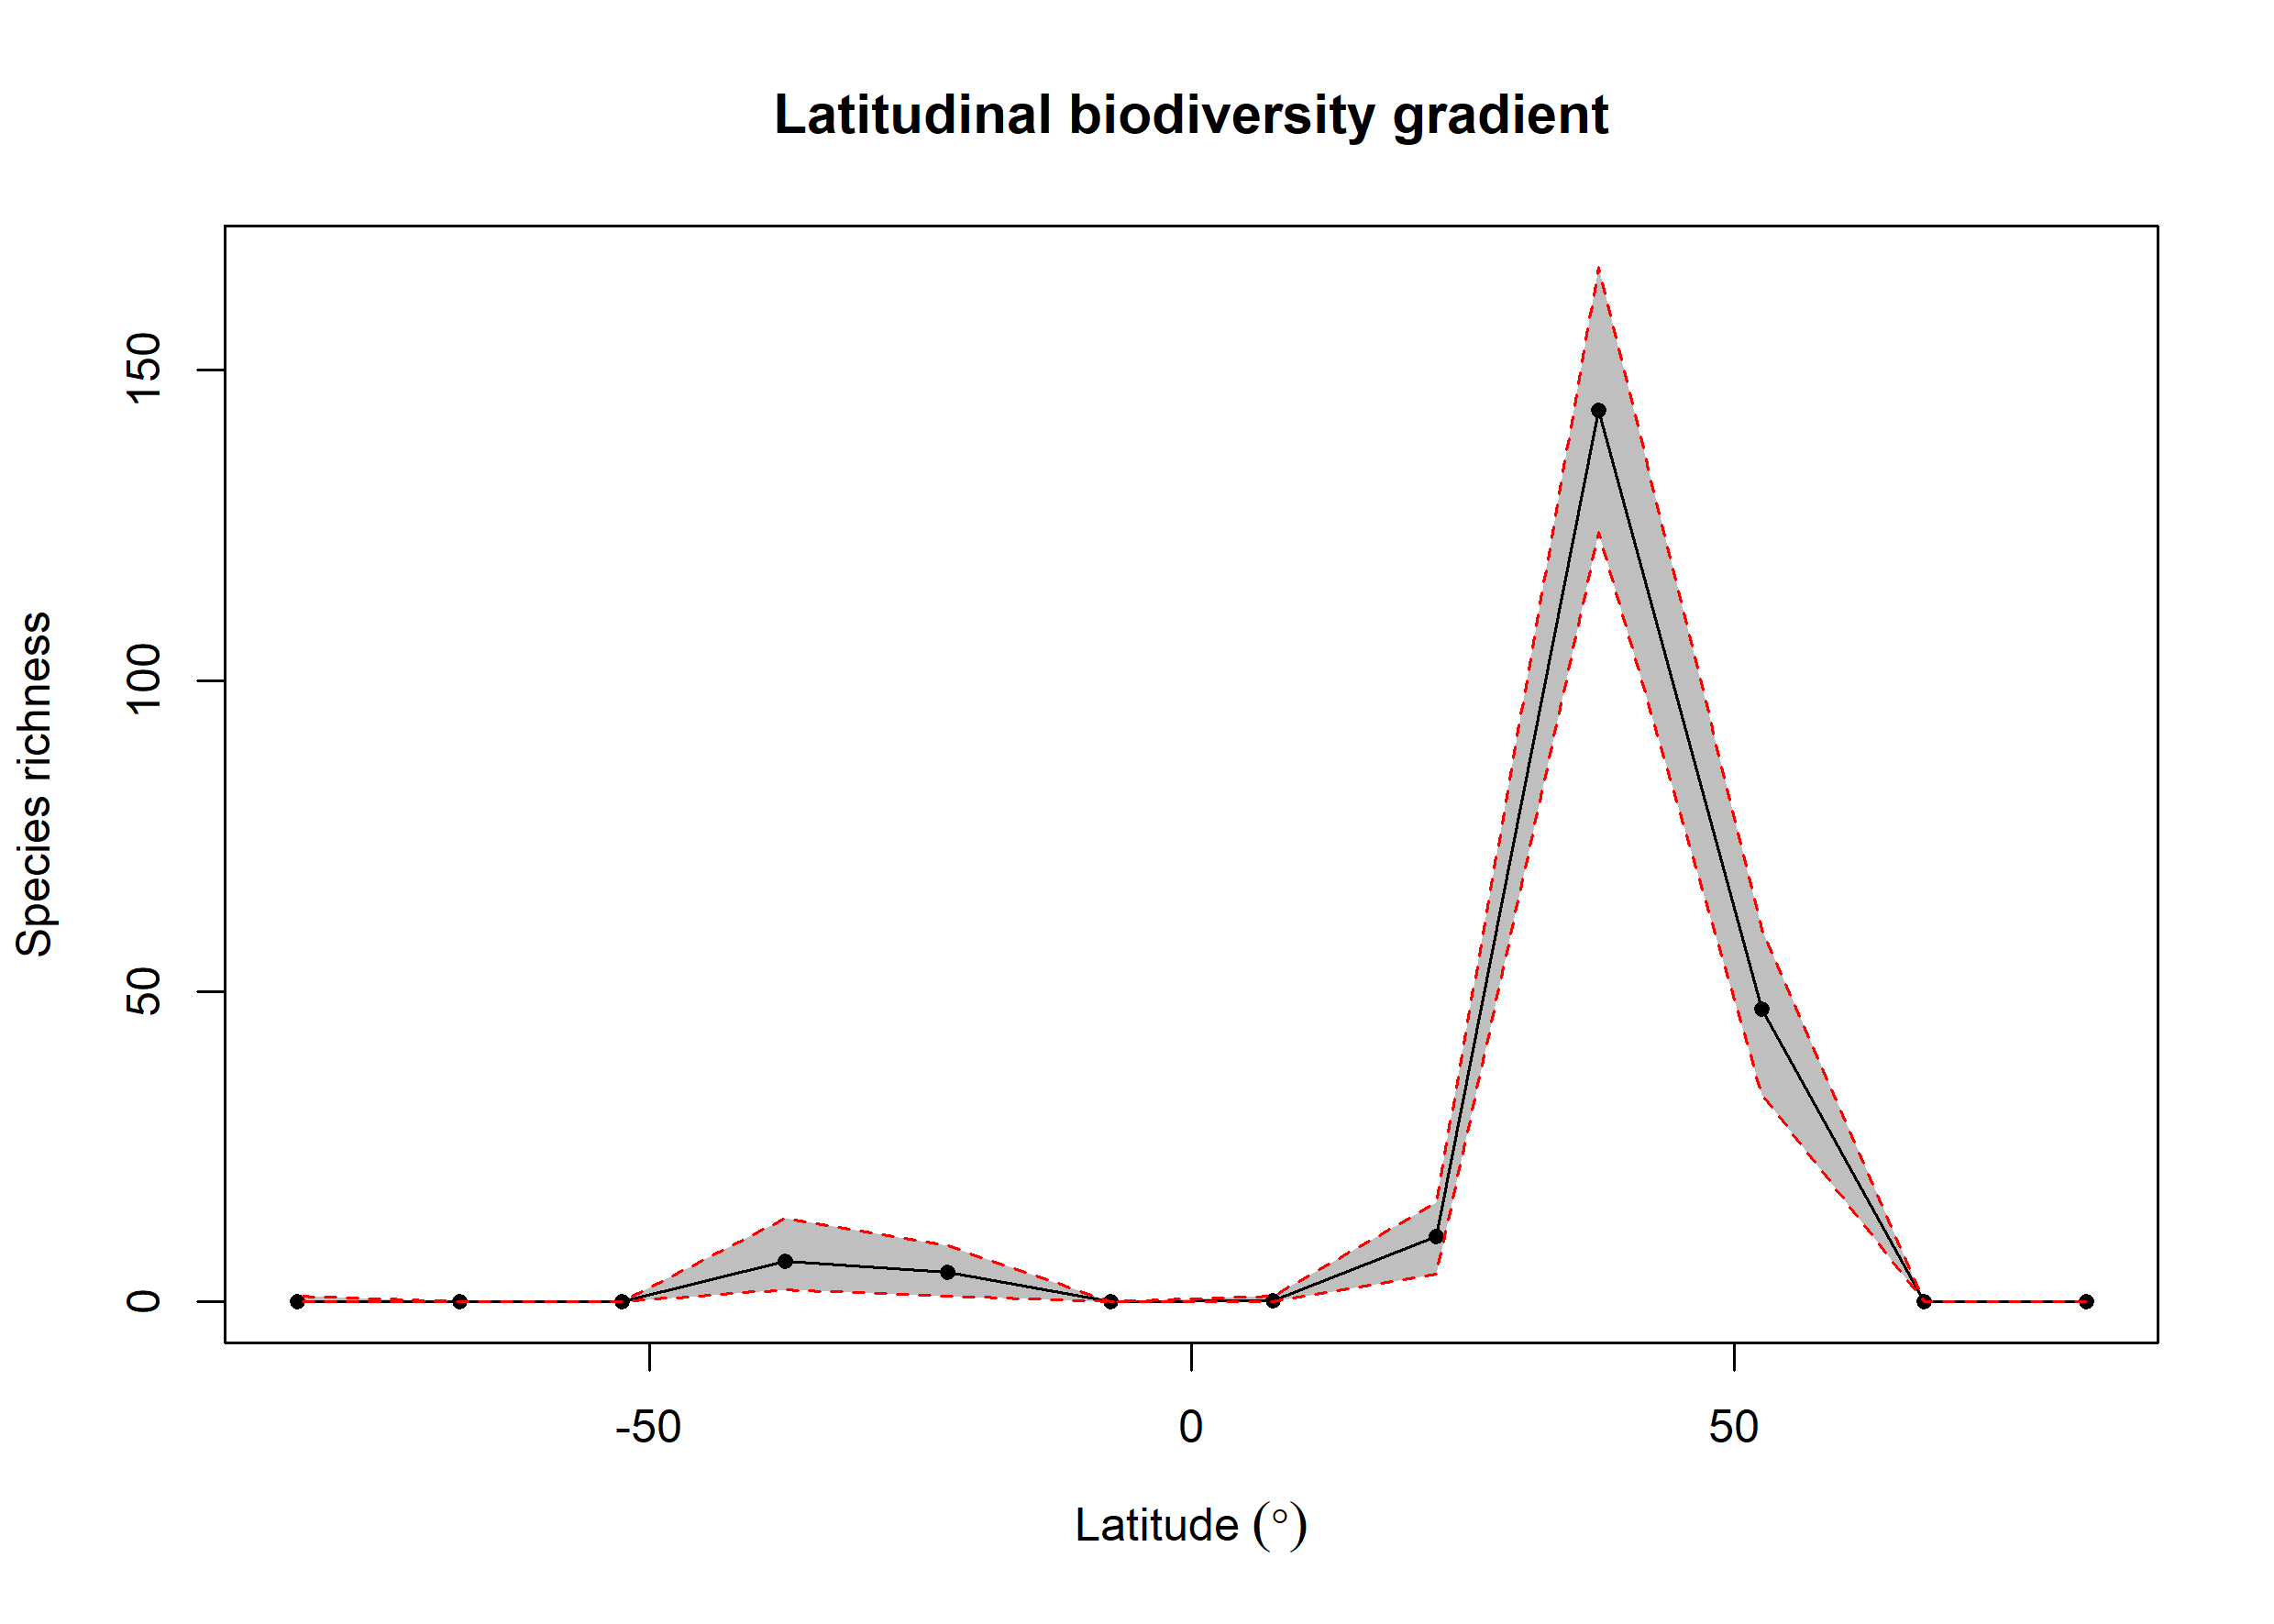

The table this chart was drawn from, first rows:
bin, max, min, mid, hemisphere, mean_richness, CI.Lower, CI.Upper
1, 90, 75, 82.5, N, 0.02, 0, 0
2, 75, 60, 67.5, N, 0, 0, 0
3, 60, 45, 52.5, N, 47.06, 33.48, 60
4, 45, 30, 37.5, N, 143.6, 123.9, 166.6
5, 30, 15, 22.5, N, 10.6, 4.475, 16
6, 15, 0, 7.5, N, 0.18, 0, 1
7, 0, -15, -7.5, S, 0.01, 0, 0
8, -15, -30, -22.5, S, 4.75, 1, 9
9, -30, -45, -37.5, S, 6.54, 2, 13.53
10, -45, -60, -52.5, S, 0, 0, 0
11, -60, -75, -67.5, S, 0, 0, 0
12, -75, -90, -82.5, S, 0.09, 0, 1
